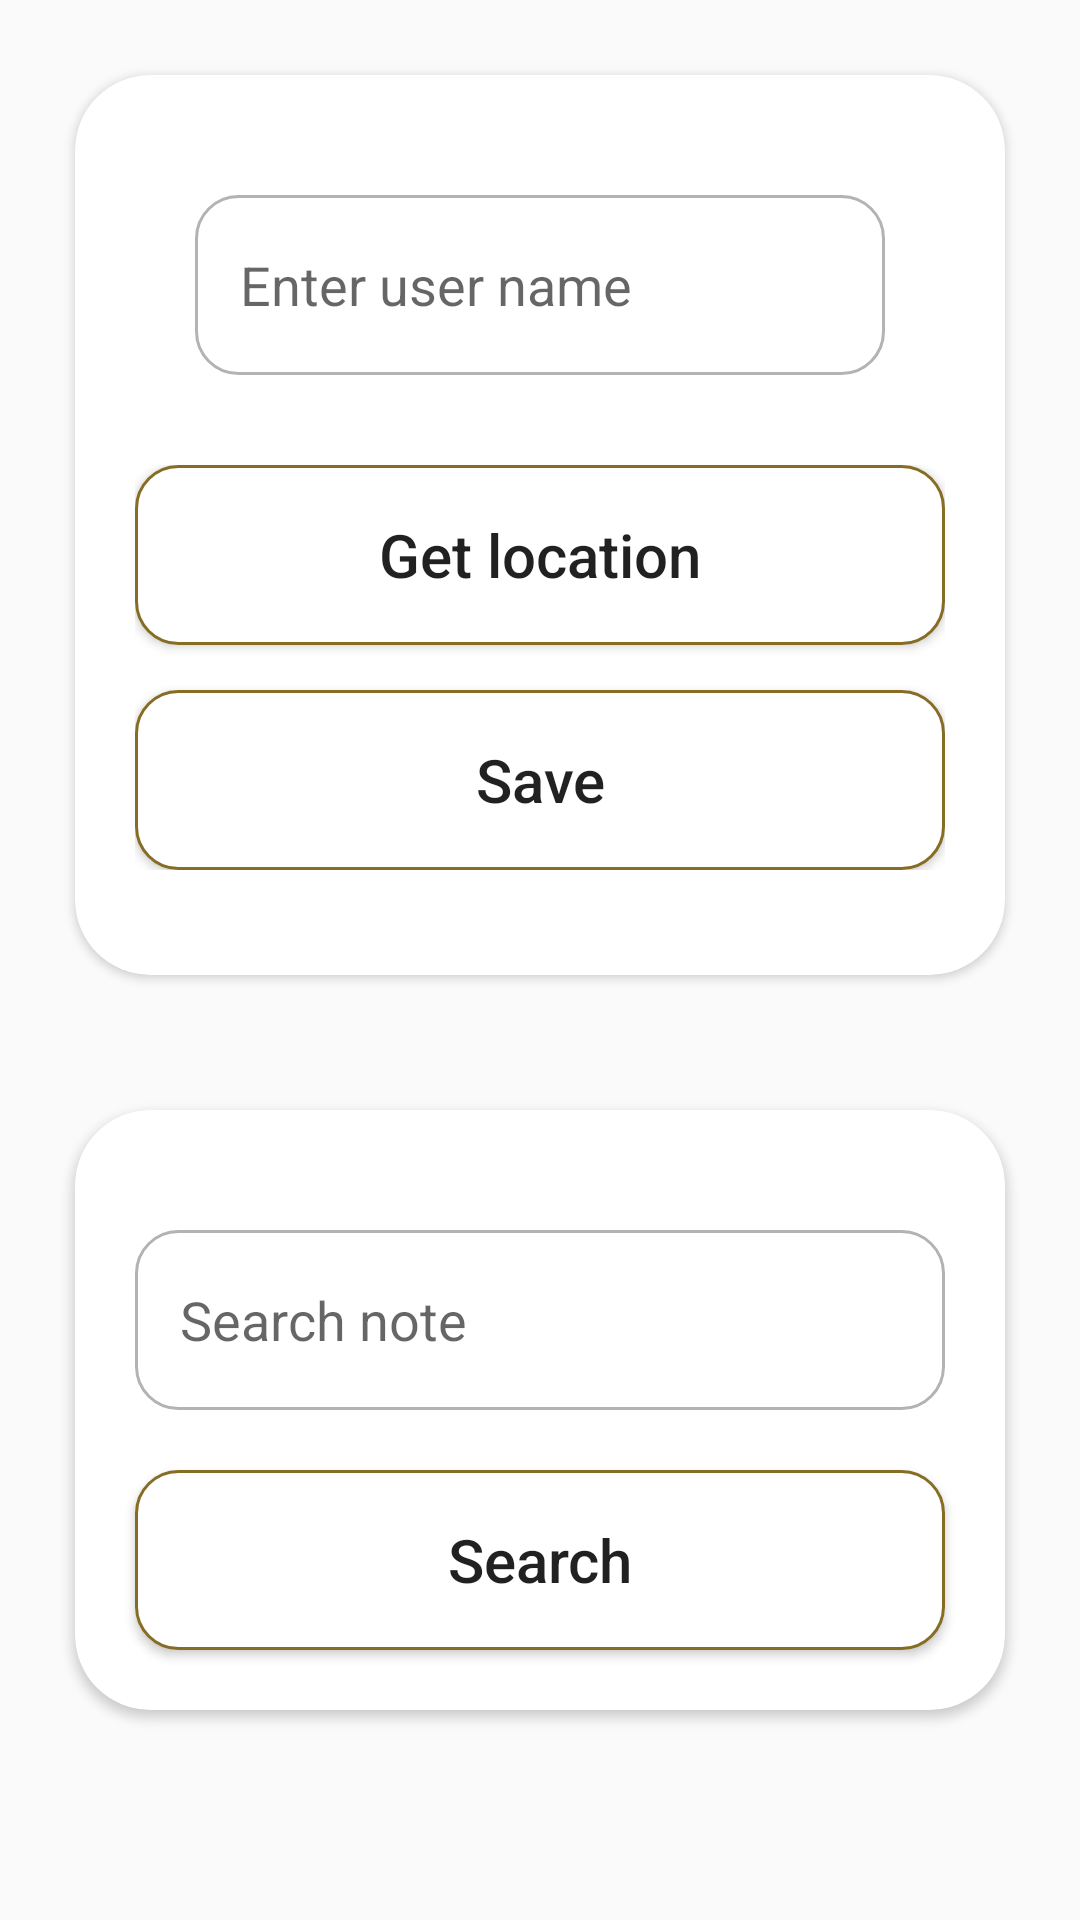

This screen was rendered from an Android layout file. Write that file and the resources it references.
<!-- AndroidManifest.xml: application theme Theme.GitTrain -->
<!-- res/layout/activity_main.xml -->
<?xml version="1.0" encoding="utf-8"?>
<androidx.constraintlayout.widget.ConstraintLayout xmlns:android="http://schemas.android.com/apk/res/android"
    xmlns:app="http://schemas.android.com/apk/res-auto"
    xmlns:tools="http://schemas.android.com/tools"
    android:layout_width="match_parent"
    android:layout_height="match_parent"
    tools:context=".presntation.ui.main.MainActivity">

    <androidx.core.widget.NestedScrollView
        android:layout_width="match_parent"
        android:layout_height="match_parent">

        <androidx.constraintlayout.widget.ConstraintLayout
            android:layout_width="match_parent"
            android:layout_height="match_parent">

            <androidx.cardview.widget.CardView
                android:id="@+id/cd_user"
                android:layout_width="match_parent"
                android:layout_height="300dp"
                android:layout_margin="25dp"
                android:background="@drawable/shape_card_view"
                android:elevation="8dp"
                app:cardCornerRadius="25dp"
                app:layout_constraintLeft_toLeftOf="parent"
                app:layout_constraintRight_toRightOf="parent"
                app:layout_constraintTop_toTopOf="parent">

                <LinearLayout
                    android:layout_width="match_parent"
                    android:layout_height="match_parent"
                    android:layout_margin="20dp"
                    android:orientation="vertical">

                    <EditText
                        android:id="@+id/ed_user_name"
                        android:layout_width="match_parent"
                        android:layout_height="wrap_content"
                        android:layout_margin="20dp"
                        android:background="@drawable/shape_for_edit"
                        android:hint="Enter user name"
                        android:paddingLeft="15dp" />

                    <LinearLayout
                        android:layout_width="match_parent"
                        android:layout_height="wrap_content"
                        android:layout_marginTop="10dp"
                        android:gravity="center"
                        android:orientation="vertical">

                        <Button
                            android:id="@+id/btn_get_location"
                            android:layout_width="wrap_content"
                            android:layout_height="wrap_content"
                            android:background="@drawable/shape_for_button"
                            android:text="Get location"
                            android:textAllCaps="false"
                            android:textSize="20sp" />

                        <Button
                            android:id="@+id/btn_save"
                            android:layout_width="wrap_content"
                            android:layout_height="wrap_content"
                            android:layout_marginTop="15dp"
                            android:background="@drawable/shape_for_button"
                            android:text="Save"
                            android:textAllCaps="false"
                            android:textSize="20sp" />

                    </LinearLayout>
                </LinearLayout>
            </androidx.cardview.widget.CardView>


            <androidx.recyclerview.widget.RecyclerView
                android:id="@+id/rec_user_info"
                android:layout_width="match_parent"
                android:layout_height="match_parent"
                android:layout_margin="20dp"
                app:layout_constraintLeft_toLeftOf="parent"
                app:layout_constraintRight_toRightOf="parent"
                app:layout_constraintTop_toBottomOf="@id/cd_user" />

            <androidx.cardview.widget.CardView
                android:id="@+id/cd_search"
                android:layout_width="match_parent"
                android:layout_height="200dp"
                android:layout_margin="25dp"
                android:background="@drawable/shape_card_view"
                android:elevation="8dp"
                app:cardCornerRadius="25dp"
                app:layout_constraintLeft_toLeftOf="parent"
                app:layout_constraintRight_toRightOf="parent"
                app:layout_constraintTop_toBottomOf="@id/rec_user_info">

                <LinearLayout
                    android:layout_width="match_parent"
                    android:layout_height="match_parent"
                    android:gravity="center"
                    android:orientation="vertical">

                    <EditText
                        android:id="@+id/ed_search"
                        android:layout_width="match_parent"
                        android:layout_height="wrap_content"
                        android:layout_margin="20dp"
                        android:background="@drawable/shape_for_edit"
                        android:hint="Search note"
                        android:imeOptions="actionSearch"
                        android:paddingLeft="15dp" />

                    <Button
                        android:id="@+id/btn_search"
                        android:layout_width="wrap_content"
                        android:layout_height="wrap_content"
                        android:background="@drawable/shape_for_button"
                        android:text="Search"
                        android:textAllCaps="false"
                        android:textSize="20sp" />
                </LinearLayout>
            </androidx.cardview.widget.CardView>

            <androidx.recyclerview.widget.RecyclerView
                android:id="@+id/rec_search"
                android:layout_width="match_parent"
                android:layout_height="match_parent"
                android:layout_margin="20dp"
                app:layout_constraintLeft_toLeftOf="parent"
                app:layout_constraintRight_toRightOf="parent"
                app:layout_constraintTop_toBottomOf="@id/cd_search" />


        </androidx.constraintlayout.widget.ConstraintLayout>
    </androidx.core.widget.NestedScrollView>


</androidx.constraintlayout.widget.ConstraintLayout>
<!-- resources referenced by this layout -->
<resources>
  <!-- drawable shape_card_view (drawable) -->
  <?xml version="1.0" encoding="utf-8"?>
  <shape xmlns:android="http://schemas.android.com/apk/res/android"
      android:shape="rectangle">
      <solid android:color="#42000000" />
      <corners android:radius="30dp" />
  
  
      <stroke
          android:width="2dp"
          android:color="#876D27"
          />
  
  </shape>
  <!-- drawable shape_for_button (drawable) -->
  <?xml version="1.0" encoding="utf-8"?>
  <shape xmlns:android="http://schemas.android.com/apk/res/android" android:shape="rectangle" >
      <corners
          android:radius="14dp"
          />
      <solid
          android:color="#fff"
          />
      <padding
          android:left="0dp"
          android:top="0dp"
          android:right="0dp"
          android:bottom="0dp"
          />
      <size
          android:width="270dp"
          android:height="60dp"
          />
      <stroke
          android:width="1dp"
          android:color="#876D24"
          />
  </shape>
  <!-- drawable shape_for_edit (drawable) -->
  <?xml version="1.0" encoding="utf-8"?>
  <shape xmlns:android="http://schemas.android.com/apk/res/android" android:shape="rectangle" >
      <corners
          android:radius="14dp"
          />
      <solid
          android:color="#fff"
          />
      <padding
          android:left="0dp"
          android:top="0dp"
          android:right="0dp"
          android:bottom="0dp"
          />
      <size
          android:width="270dp"
          android:height="60dp"
          />
      <stroke
          android:width="1dp"
          android:color="#B3B3B3"/>
  </shape>
  <style name="Theme.GitTrain" parent="Theme.AppCompat.Light.DarkActionBar">
          
          <item name="colorPrimary">@color/purple_500</item>
          <item name="colorPrimaryDark">@color/purple_700</item>
          <item name="colorAccent">@color/teal_200</item>
          
      </style>
  <!-- not gathered from this repository: default colours our renderer supplied (Android Studio template values) -->
  <color name="purple_500">#FF6200EE</color>
  <color name="purple_700">#FF3700B3</color>
  <color name="teal_200">#FF03DAC5</color>
</resources>
